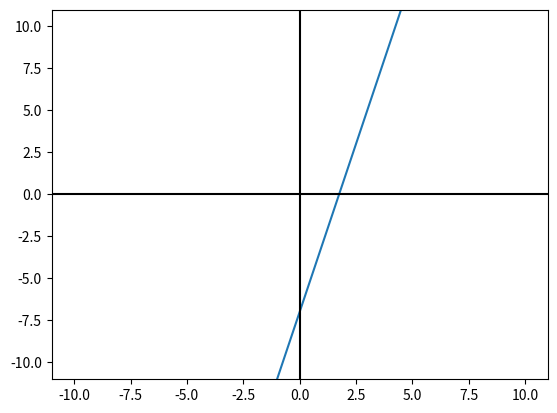

Reproduce this figure in Python.
__author__ = "Luis Salcedo"

from matplotlib import pyplot

#Función Lineal.
def f(x):
    return 4*x-7

#En esta variable se genra una lista a partir de los valores -10 y 10.
#Todos estos valores seran los que tomara x.
x = range(-10, 10)

#Con el metodo plot especificamos que función graficaremos.
#El primer argumento es la variable con los valores de x.
#El segundo argumento le pasamos todos estos valares a la función con ayuda de un bucle.
pyplot.plot(x, [f(i) for i in x])

#Establecemos el color de los ejes.
pyplot.axhline(0, color="black")
pyplot.axvline(0, color="black")

#Especificamos los limites de los ejes.
pyplot.xlim(-11, 11)
pyplot.ylim(-11, 11)

#Guardamos el grafico en una imagen "png".
pyplot.savefig("función_lineal.png")

# Mostramos el grafico.
pyplot.show()

#Visita nuestro blog: http://www.pythondiario.com/